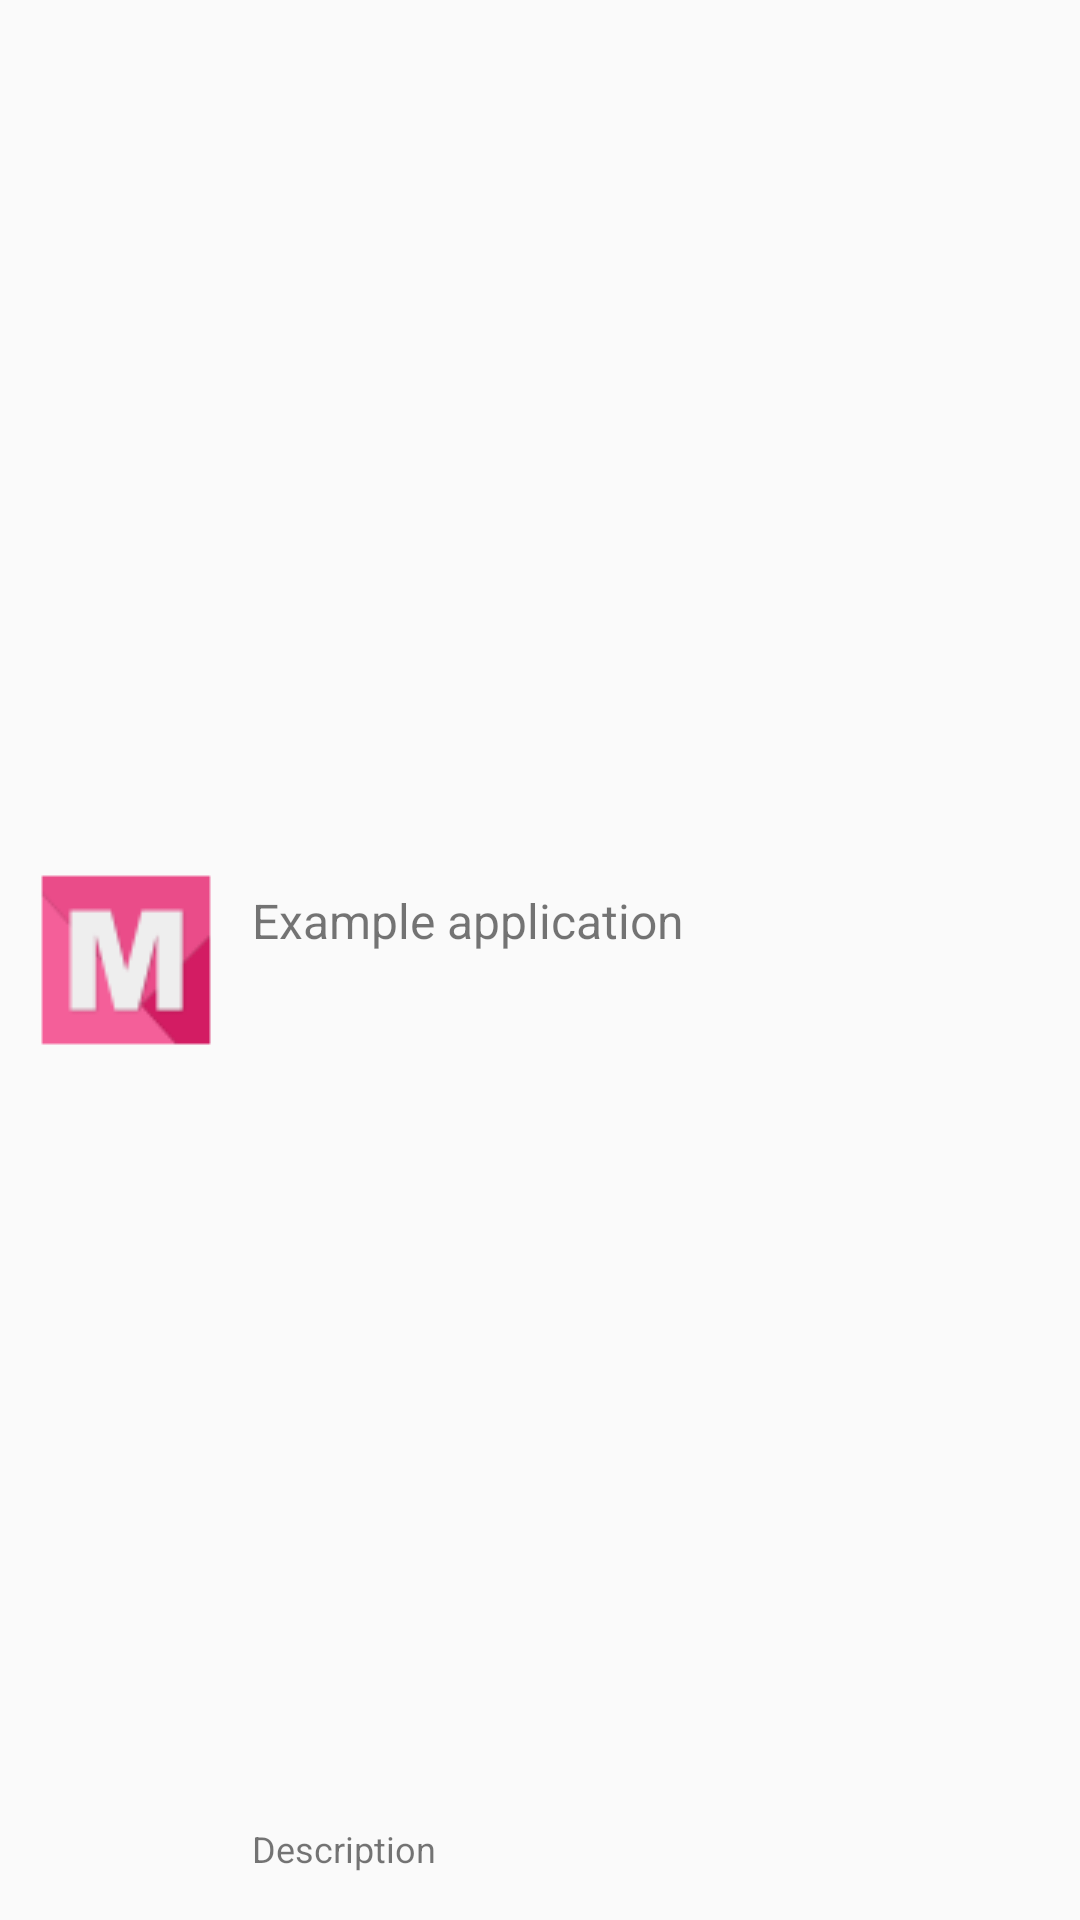

Reconstruct the res/layout file that produces this screen, plus the resources it refers to.
<!-- AndroidManifest.xml: application theme AppTheme -->
<!-- res/layout/nav_drawer_row.xml -->
<RelativeLayout xmlns:android="http://schemas.android.com/apk/res/android"
    android:layout_width="fill_parent"
    android:layout_height="?android:attr/listPreferredItemHeight"
    android:padding="6dip">

    <ImageView
        android:id="@+id/icon"


        android:layout_width="wrap_content"
        android:layout_height="fill_parent"
        android:layout_alignParentBottom="true"
        android:layout_alignParentTop="true"
        android:layout_marginRight="6dip"
        android:contentDescription="TODO"
        android:elevation="50dp"
        android:src="@drawable/ic_image" />

    <TextView
        android:id="@+id/secondLine"
        android:layout_width="fill_parent"
        android:layout_height="26dip"
        android:layout_alignParentBottom="true"
        android:layout_alignParentRight="true"
        android:layout_toRightOf="@id/icon"
        android:ellipsize="marquee"
        android:singleLine="true"
        android:text="Description"
        android:textSize="12sp" />

    <TextView
        android:id="@+id/firstLine"
        android:layout_width="fill_parent"
        android:layout_height="wrap_content"
        android:layout_above="@id/secondLine"
        android:layout_alignParentRight="true"
        android:layout_alignParentTop="true"
        android:layout_alignWithParentIfMissing="true"
        android:layout_toRightOf="@id/icon"
        android:gravity="center_vertical"
        android:text="Example application"
        android:textSize="16sp" />

</RelativeLayout>
<!-- resources referenced by this layout -->
<resources>
  <!-- drawable ic_image: png bitmap (drawable, 1391 bytes) -->
  <style name="AppTheme" parent="AppTheme.Base">
          
  
      </style>
  <style name="AppTheme.Base" parent="Theme.AppCompat.Light.NoActionBar">
          <item name="android:windowNoTitle">true</item>
        
          <item name="colorPrimary">@color/colorPrimary</item>
          <item name="colorPrimaryDark">@color/colorPrimaryDark</item>
          <item name="colorAccent">@color/colorAccent</item>
          <item name="drawerArrowStyle">@style/DrawerArrowStyle</item>
          
  
      </style>
  <style name="DrawerArrowStyle" parent="Widget.AppCompat.DrawerArrowToggle">
          <item name="spinBars">true</item>
          <item name="color">@android:color/white</item>
      </style>
  <!-- not gathered from this repository: default colours our renderer supplied (Android Studio template values) -->
  <color name="colorPrimary">#FF6200EE</color>
  <color name="colorPrimaryDark">#FF3700B3</color>
  <color name="colorAccent">#FF03DAC5</color>
</resources>
